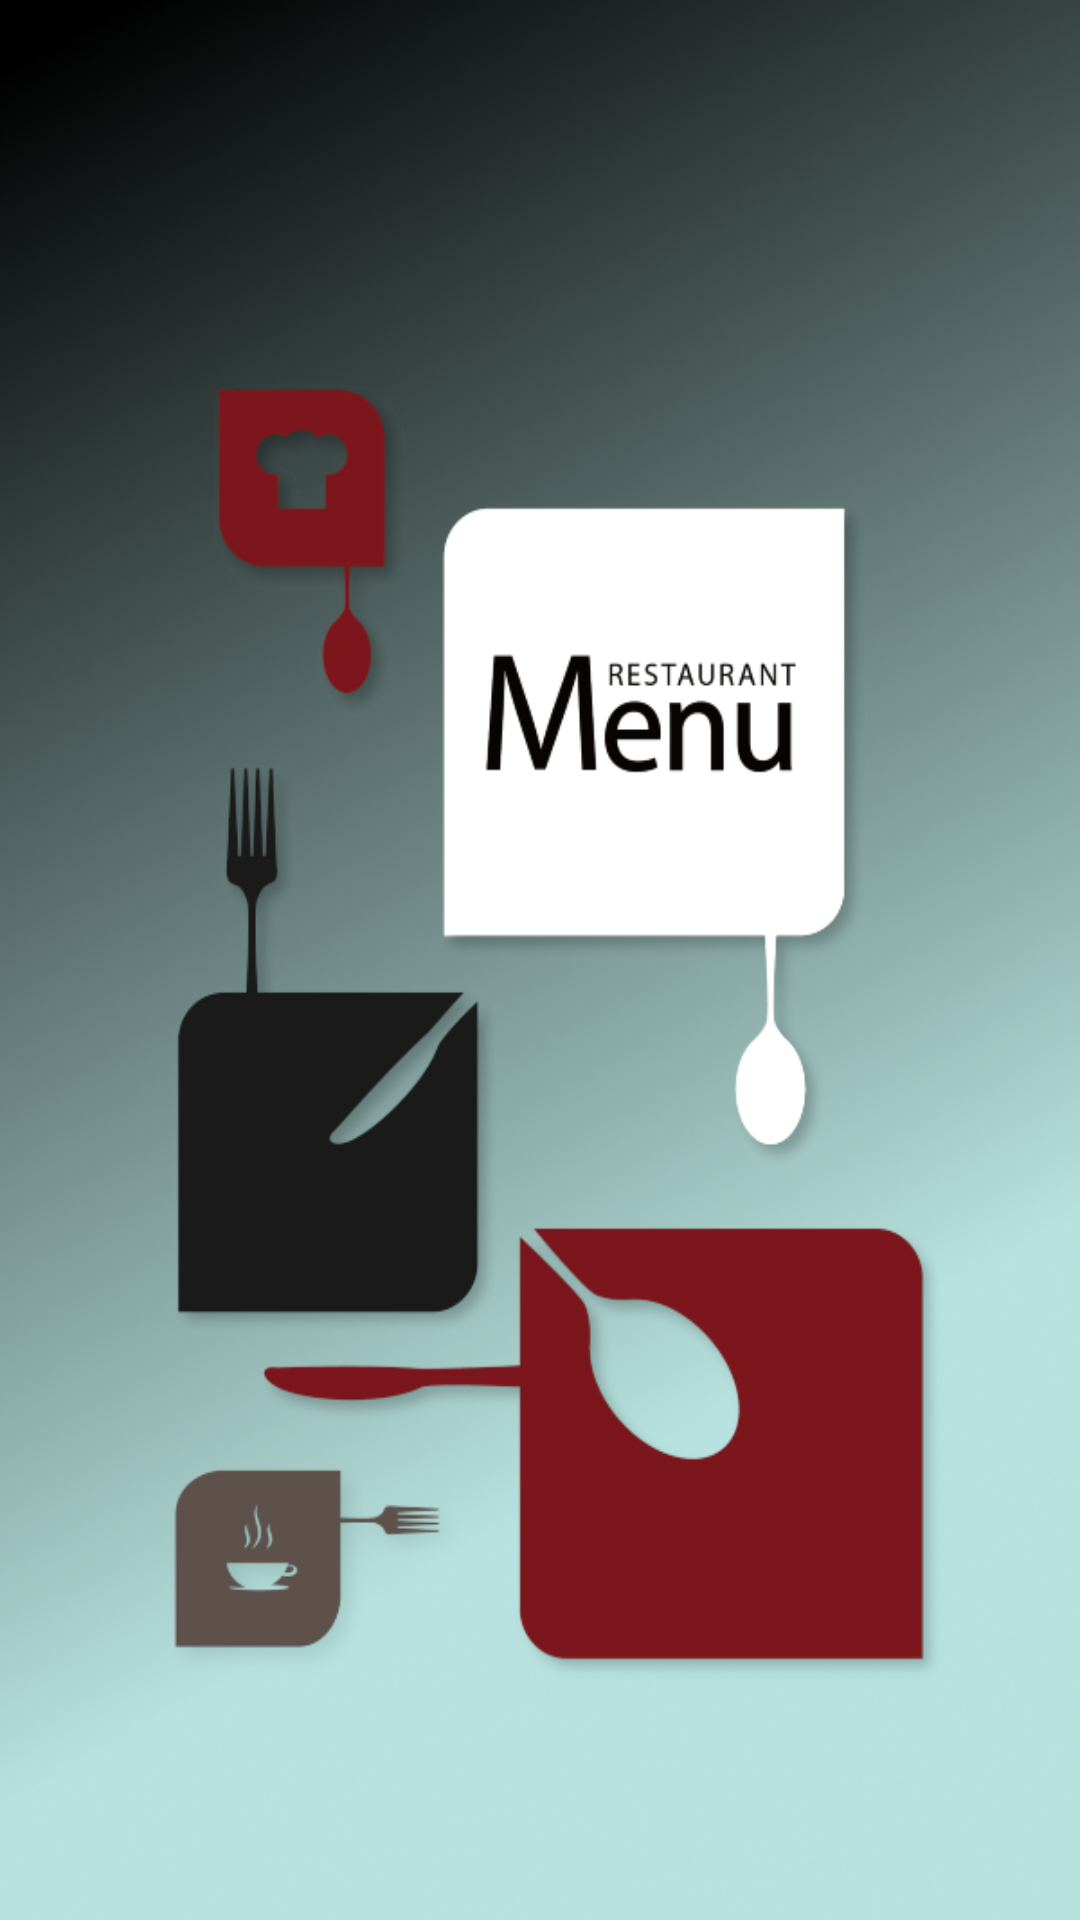

Layout XML and referenced resources for this Android screen:
<!-- AndroidManifest.xml: application theme AppTheme -->
<!-- res/layout/splash_screen.xml -->
<?xml version="1.0" encoding="utf-8"?>
<androidx.constraintlayout.widget.ConstraintLayout xmlns:android="http://schemas.android.com/apk/res/android"
    xmlns:app="http://schemas.android.com/apk/res-auto"
    xmlns:tools="http://schemas.android.com/tools"
    android:layout_width="match_parent"
    android:layout_height="match_parent"
    tools:context=".SplashScreen">

    <ImageView
        android:layout_width="0dp"
        android:layout_height="0dp"
        android:contentDescription="@string/app_logo_description"
        android:scaleType="fitXY"
        app:layout_constraintBottom_toBottomOf="parent"
        app:layout_constraintEnd_toEndOf="parent"
        app:layout_constraintStart_toStartOf="parent"
        app:layout_constraintTop_toTopOf="parent"
        app:srcCompat="@drawable/applogo2" />
</androidx.constraintlayout.widget.ConstraintLayout>
<!-- resources referenced by this layout -->
<resources>
  <!-- drawable applogo2: png bitmap (drawable, 301892 bytes) -->
  <string name="app_logo_description">App Logo</string>
  <style name="AppTheme" parent="Theme.AppCompat.Light.DarkActionBar">
          
          <item name="colorPrimary">@color/colorPrimary</item>
          <item name="colorPrimaryDark">@color/colorPrimaryDark</item>
          <item name="colorAccent">@color/colorAccent</item>
      </style>
  <!-- not gathered from this repository: default colours our renderer supplied (Android Studio template values) -->
  <color name="colorPrimary">#FF6200EE</color>
  <color name="colorPrimaryDark">#FF3700B3</color>
  <color name="colorAccent">#FF03DAC5</color>
</resources>
